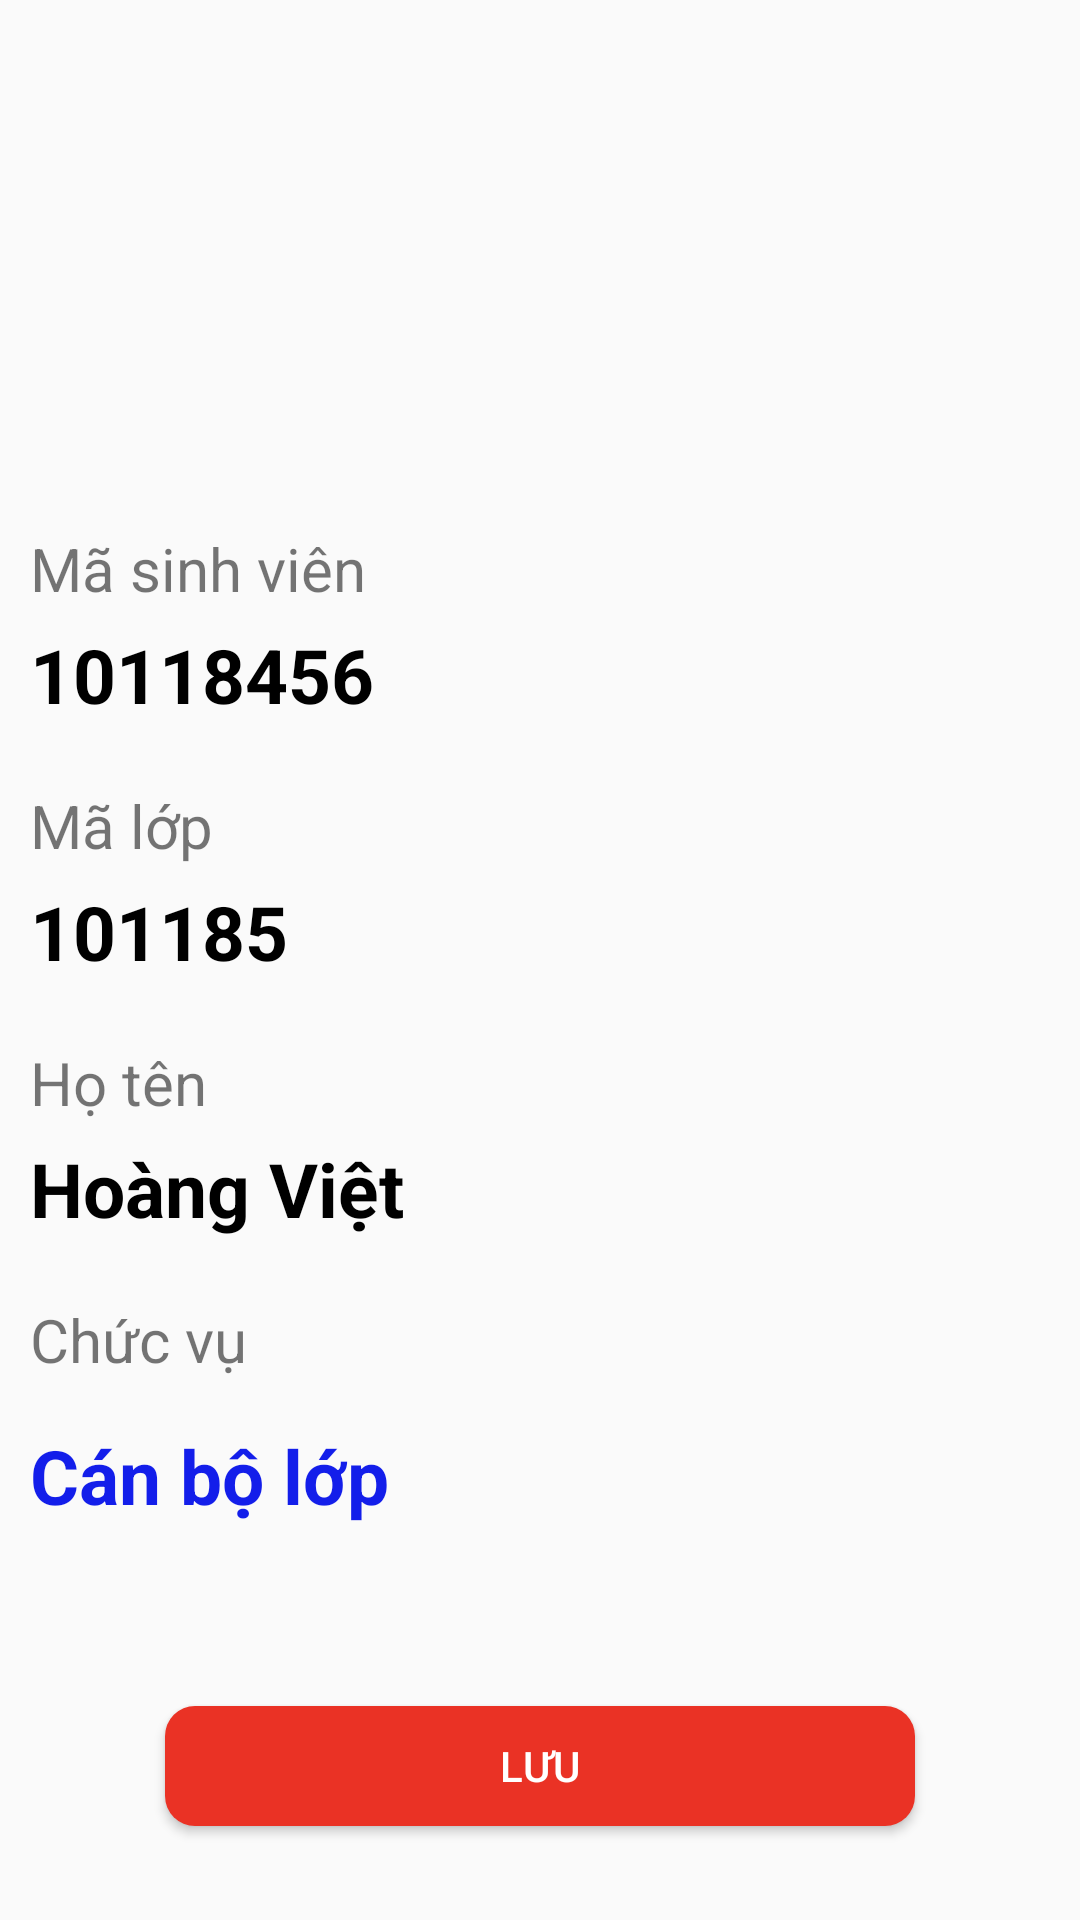

Layout XML and referenced resources for this Android screen:
<!-- AndroidManifest.xml: application theme Theme.UTEHY_app -->
<!-- res/layout/activity__cap_quyen_nguoi_dung.xml -->
<?xml version="1.0" encoding="utf-8"?>
<LinearLayout
    android:orientation="vertical"
    xmlns:android="http://schemas.android.com/apk/res/android"
    xmlns:app="http://schemas.android.com/apk/res-auto"
    xmlns:tools="http://schemas.android.com/tools"
    android:layout_width="match_parent"
    android:layout_height="match_parent"
    tools:context=".QuanTriAll.Activity_CapQuyenNguoiDung">
    <androidx.appcompat.widget.Toolbar
        android:layout_width="match_parent"
        android:layout_height="wrap_content"
        android:id="@+id/CapQuyen_toolbar"/>
    <ImageView
        android:id="@+id/CapQuyen_img"
        android:layout_width="80dp"
        android:layout_height="80dp"
        android:layout_gravity="center"
        android:src="@drawable/ic_svnam"
        android:layout_marginTop="20dp"></ImageView>
    <TextView
        android:layout_width="wrap_content"
        android:layout_height="wrap_content"
        android:text="Mã sinh viên"
        android:textSize="20dp"
        android:layout_marginLeft="10dp"
        android:layout_marginTop="20dp"></TextView>
    <TextView
        android:id="@+id/CapQuyen_tvMaSV"
        android:layout_width="wrap_content"
        android:layout_height="wrap_content"
        android:text="10118456"
        android:textSize="25dp"
        android:textStyle="bold"
        android:textColor="#000"
        android:layout_marginLeft="10dp"
        android:layout_marginTop="5dp"></TextView>
    <TextView
        android:layout_width="wrap_content"
        android:layout_height="wrap_content"
        android:text="Mã lớp"
        android:textSize="20dp"
        android:layout_marginLeft="10dp"
        android:layout_marginTop="20dp"></TextView>
    <TextView
        android:id="@+id/CapQuyen_tvMaLop"
        android:layout_width="wrap_content"
        android:layout_height="wrap_content"
        android:text="101185"
        android:textSize="25dp"
        android:textStyle="bold"
        android:textColor="#000"
        android:layout_marginLeft="10dp"
        android:layout_marginTop="5dp"></TextView>
    <TextView
        android:layout_width="wrap_content"
        android:layout_height="wrap_content"
        android:text="Họ tên"
        android:textSize="20dp"
        android:layout_marginLeft="10dp"
        android:layout_marginTop="20dp"></TextView>
    <TextView
        android:id="@+id/CapQuyen_tvHoTen"
        android:layout_width="wrap_content"
        android:layout_height="wrap_content"
        android:text="Hoàng Việt"
        android:textSize="25dp"
        android:textStyle="bold"
        android:textColor="#000"
        android:layout_marginLeft="10dp"
        android:layout_marginTop="5dp"></TextView>
    <TextView
        android:layout_width="wrap_content"
        android:layout_height="wrap_content"
        android:text="Chức vụ"
        android:textSize="20dp"
        android:layout_marginLeft="10dp"
        android:layout_marginTop="20dp"></TextView>
    <LinearLayout
        android:layout_width="wrap_content"
        android:layout_height="wrap_content"
        android:orientation="horizontal">
        <TextView
            android:id="@+id/CapQuyen_tvChucVu"
            android:layout_width="wrap_content"
            android:layout_height="wrap_content"
            android:text="Cán bộ lớp"
            android:textSize="25dp"
            android:textStyle="bold"
            android:textColor="#131EEA"
            android:layout_marginLeft="10dp"
            android:layout_marginTop="15dp"></TextView>
        <ImageView
            android:id="@+id/CapQuyen_imgDoi"
            android:layout_width="30dp"
            android:layout_height="30dp"
            android:src="@drawable/ic_doi"
            android:layout_marginTop="15dp"
            android:layout_marginLeft="20dp"></ImageView>
    </LinearLayout>

    <Button
        android:id="@+id/CapQuyen_btnLuu"
        android:layout_width="250dp"
        android:layout_height="40dp"
        android:background="@drawable/botron_btntttk"
        android:layout_gravity="center"
        android:layout_marginTop="60dp"
        android:text="Lưu"
        android:textColor="#fff"></Button>

</LinearLayout>
<!-- resources referenced by this layout -->
<resources>
  <!-- drawable botron_btntttk (drawable) -->
  <?xml version="1.0" encoding="utf-8"?>
  <shape android:shape="rectangle"
      xmlns:android="http://schemas.android.com/apk/res/android">
      <corners
          android:radius="10dp"
          ></corners>
  
      <solid
          android:color="#EA3225"
          ></solid>
  </shape>
  <style name="Theme.UTEHY_app" parent="Theme.AppCompat.Light.NoActionBar">
          
          <item name="colorPrimary">@color/purple_500</item>
          <item name="colorPrimaryVariant">@color/purple_700</item>
          <item name="colorOnPrimary">@color/white</item>
          
          <item name="colorSecondary">@color/teal_200</item>
          <item name="colorSecondaryVariant">@color/teal_700</item>
          <item name="colorOnSecondary">@color/black</item>
          
          <item name="android:statusBarColor" tools:targetApi="l">?attr/colorPrimaryVariant</item>
          
      </style>
  <color name="purple_500">#FF6200EE</color>
  <color name="purple_700">#FF3700B3</color>
  <color name="white">#FFFFFFFF</color>
  <color name="teal_200">#FF03DAC5</color>
  <color name="teal_700">#FF018786</color>
  <color name="black">#FF000000</color>
</resources>
